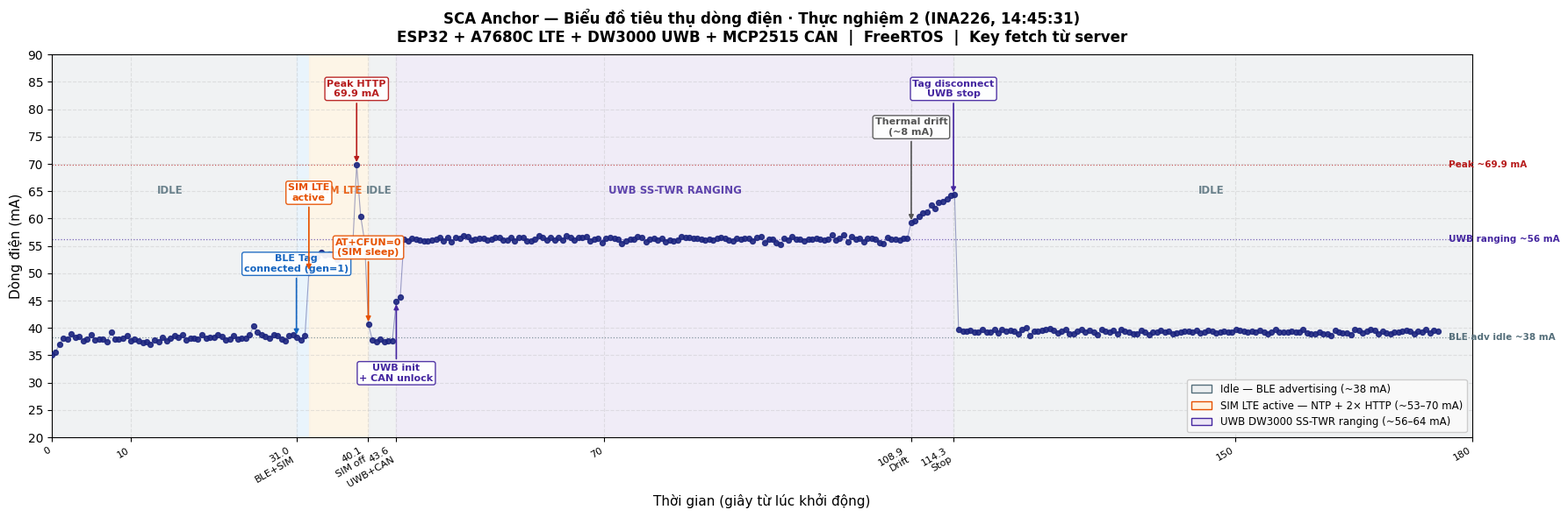

Write the Python code that produced this figure.
#!/usr/bin/env python3
"""
SCA Anchor — Current Consumption Profile (Session 2)
Data source: INA226 Serial Monitor log (14:45:31 session)
Boot: 14:45:31.479  →  t=0
X-axis: seconds from boot; Y-axis: mA (actual measured)

Key differences from session 1:
- Idle phase much longer (~41s) — no key in NVS, SIM fetches fresh key
- Peak 69.88 mA (vs 62.7 mA session 1) — HTTP GET /pairing-bootstrap burst
- UWB phase ~70s (vs ~22s session 1)
- Thermal drift starts at t~119s
"""

import os
import numpy as np
import matplotlib.pyplot as plt
import matplotlib.patches as mpatches

OUT = r"D:\SCA\Diagram"
os.makedirs(OUT, exist_ok=True)

plt.rcParams.update({
    "font.family": "DejaVu Sans",
    "figure.facecolor": "white",
    "axes.facecolor": "#FAFAFA",
    "axes.grid": True,
    "grid.linestyle": "--",
    "grid.alpha": 0.35,
    "grid.color": "#BBBBBB",
})

C_IDLE = "#546E7A"
C_SIM  = "#E65100"
C_UWB  = "#4527A0"
C_LINE = "#1A237E"

# ─── Boot: 14:45:31.479  (t_base = 14*3600 + 45*60 + 31.479 = 53131.479) ────
# 14:45:XX.XXX  → t = XX.XXX - 31.479
# 14:46:XX.XXX  → t = 28.521 + XX.XXX
# 14:47:XX.XXX  → t = 88.521 + XX.XXX
# 14:48:XX.XXX  → t = 148.521 + XX.XXX

raw = [
    # t(s)     I(mA)
    # ── IDLE (BLE advertising) ────────────────────────────────────────────────
    (10.282,  35.10),
    (10.745,  35.62),
    (11.267,  37.00),
    (11.768,  38.18),
    (12.291,  37.92),
    (12.786,  38.88),
    (13.290,  38.22),
    (13.777,  38.40),
    (14.293,  37.56),
    (14.760,  37.96),
    (15.296,  38.82),
    (15.785,  37.86),
    (16.307,  37.88),
    (16.794,  38.02),
    (17.296,  37.50),
    (17.816,  39.18),
    (18.302,  38.02),
    (18.797,  37.90),
    (19.321,  38.06),
    (19.811,  38.60),
    (20.284,  37.60),
    (20.785,  37.96),
    (21.297,  37.66),
    (21.830,  37.26),
    (22.338,  37.52),
    (22.793,  37.02),
    (23.313,  37.78),
    (23.819,  37.48),
    (24.308,  38.28),
    (24.850,  37.70),
    (25.337,  38.06),
    (25.825,  38.56),
    (26.327,  38.22),
    (26.849,  38.70),
    (27.340,  37.80),
    (27.826,  38.12),
    (28.343,  38.20),
    (28.818,  37.96),
    (29.342,  38.76),
    (29.822,  38.06),
    (30.341,  38.30),
    (30.825,  38.36),
    (31.349,  38.78),
    (31.859,  38.48),
    (32.332,  37.78),
    (32.857,  37.88),
    (33.340,  38.62),
    (33.863,  37.98),
    (34.378,  38.10),
    (34.871,  38.16),
    (35.351,  38.70),
    (35.846,  40.30),
    (36.376,  39.20),
    (36.897,  38.70),
    (37.380,  38.52),
    (37.874,  38.10),
    (38.399,  38.70),
    (38.890,  38.62),
    (39.396,  38.02),
    (39.863,  37.70),
    (40.364,  38.56),
    (40.913,  38.80),
    (41.369,  38.36),
    # ── BLE gen=1 connected (t=41.297), SIM init starts ──────────────────────
    (41.906,  37.76),
    (42.382,  38.66),   # ← last idle sample before SIM jump
    # ── SIM LTE ACTIVE ────────────────────────────────────────────────────────
    (42.875,  50.20),   # ← AT+CGACT=1,1 — instant jump
    (43.392,  53.06),
    (43.925,  53.08),
    (44.415,  53.76),
    (44.919,  53.36),
    (45.411,  53.56),
    (45.928,  53.36),   # ← Tag disconnects (gen=1) at t=45.928 but SIM continues
    (46.422,  52.58),
    (46.909,  53.02),
    (47.421,  53.06),
    (47.926,  54.72),
    (48.424,  54.58),
    (48.928,  69.88),   # ← PEAK: HTTP GET /pairing-bootstrap burst
    (49.443,  60.40),
    (49.945,  55.80),
    (50.413,  40.72),   # ← AT+CFUN=0 confirmed — SIM sleep
    # ── IDLE (brief — BLE gen=2 reconnects) ──────────────────────────────────
    (50.908,  37.86),
    (51.434,  37.52),
    (51.911,  37.92),
    (52.445,  37.42),
    (52.916,  37.68),
    (53.446,  37.68),
    # ── UWB SS-TWR RANGING ────────────────────────────────────────────────────
    (53.954,  44.78),   # ← UWB init (auth OK t=53.2s, UWB init t=53.4s)
    (54.453,  45.62),
    (54.924,  56.26),   # ← UWB SS-TWR active
    (55.426,  55.92),
    (55.963,  56.32),
    (56.449,  56.30),
    (56.954,  56.12),
    (57.461,  55.92),
    (57.961,  55.96),
    (58.482,  56.02),
    (58.986,  56.26),
    (59.489,  56.48),
    (59.965,  55.92),
    (60.488,  56.60),
    (60.950,  55.72),
    (61.477,  56.62),
    (61.994,  56.46),
    (62.495,  56.90),
    (62.979,  56.66),
    (63.483,  56.06),
    (63.960,  56.26),
    (64.507,  56.38),
    (64.995,  56.36),
    (65.484,  56.10),
    (66.007,  56.30),
    (66.471,  56.52),
    (67.018,  56.50),
    (67.506,  56.12),
    (67.996,  56.10),
    (68.483,  56.62),
    (68.981,  55.98),
    (69.487,  56.56),
    (70.017,  56.52),
    (70.487,  55.92),
    (71.002,  55.90),
    (71.531,  56.28),
    (72.030,  56.90),
    (72.495,  56.48),
    (73.016,  56.00),
    (73.539,  56.48),
    (74.002,  56.00),
    (74.535,  56.52),
    (75.035,  56.02),
    (75.537,  56.80),
    (76.034,  56.50),
    (76.512,  56.00),
    (77.014,  56.48),
    (77.546,  56.60),
    (78.020,  56.76),
    (78.536,  55.90),
    (79.023,  56.26),
    (79.554,  56.42),
    (80.058,  55.60),
    (80.545,  56.40),
    (81.057,  56.48),
    (81.564,  56.32),
    (82.055,  56.22),
    (82.560,  55.50),
    (83.039,  55.98),
    (83.566,  56.20),
    (84.088,  56.18),
    (84.544,  56.66),
    (85.047,  56.62),
    (85.595,  55.70),
    (86.097,  56.16),
    (86.572,  56.46),
    (87.091,  56.08),
    (87.577,  56.36),
    (88.100,  55.82),
    (88.605,  56.10),
    (89.063,  55.86),
    (89.604,  56.12),
    (90.080,  56.76),
    (90.585,  56.50),
    (91.085,  56.48),
    (91.609,  56.36),
    (92.075,  56.38),
    (92.601,  56.26),
    (93.079,  56.00),
    (93.606,  56.30),
    (94.083,  56.10),
    (94.620,  56.46),
    (95.123,  56.48),
    (95.602,  56.36),
    (96.124,  56.10),
    (96.600,  55.96),
    (97.132,  56.32),
    (97.597,  56.20),
    (98.099,  56.46),
    (98.634,  56.38),
    (99.124,  55.92),
    (99.619,  56.52),
    (100.142, 56.68),
    (100.609, 55.52),
    (101.148, 56.26),
    (101.644, 56.16),
    (102.122, 55.66),
    (102.619, 55.22),
    (103.139, 56.38),
    (103.656, 56.10),
    (104.142, 56.66),
    (104.660, 56.20),
    (105.128, 56.20),
    (105.651, 55.96),
    (106.173, 56.16),
    (106.668, 56.26),
    (107.173, 56.40),
    (107.650, 56.16),
    (108.175, 56.12),
    (108.647, 56.28),
    (109.155, 56.98),
    (109.650, 56.08),
    (110.149, 56.38),
    (110.695, 57.06),
    (111.181, 55.76),
    (111.670, 56.66),
    (112.168, 56.22),
    (112.659, 56.38),
    (113.190, 55.80),
    (113.690, 56.40),
    (114.207, 56.32),
    (114.693, 56.20),
    (115.222, 55.60),
    (115.705, 55.50),
    (116.207, 56.62),
    (116.713, 56.20),
    (117.210, 56.26),
    (117.723, 56.12),
    (118.207, 56.46),
    (118.700, 56.32),
    # ── Thermal drift ────────────────────────────────────────────────────────
    (119.216, 59.28),
    (119.712, 59.66),
    (120.190, 60.32),
    (120.705, 61.06),
    (121.218, 61.16),
    (121.741, 62.52),
    (122.216, 61.80),
    (122.701, 62.90),
    (123.203, 63.20),
    (123.746, 63.58),
    (124.206, 64.26),
    (124.709, 64.36),   # ← peak UWB; Tag disconnects t=124.574
    # ── UWB stopped ──────────────────────────────────────────────────────────
    (125.210, 39.76),
    (125.740, 39.40),
    (126.261, 39.48),
    (126.733, 39.60),
    (127.252, 39.30),
    (127.721, 39.22),
    (128.264, 39.80),
    (128.768, 39.26),
    (129.255, 39.26),
    (129.751, 39.68),
    (130.232, 39.10),
    (130.734, 39.76),
    (131.250, 39.46),
    (131.758, 39.50),
    (132.240, 39.36),
    (132.760, 39.00),
    (133.290, 39.72),
    (133.764, 40.06),
    (134.263, 38.68),
    (134.784, 39.40),
    (135.251, 39.42),
    (135.773, 39.50),
    (136.292, 39.68),
    (136.757, 39.88),
    (137.282, 39.52),
    (137.762, 39.12),
    (138.284, 39.38),
    (138.782, 39.78),
    (139.268, 38.98),
    (139.785, 38.92),
    (140.300, 39.38),
    (140.819, 39.66),
    (141.305, 39.30),
    (141.822, 39.58),
    (142.320, 39.20),
    (142.825, 38.78),
    (143.325, 39.80),
    (143.828, 39.40),
    (144.328, 39.28),
    (144.829, 39.56),
    (145.326, 38.92),
    (145.795, 39.80),
    (146.296, 39.40),
    (146.831, 39.32),
    (147.322, 38.92),
    (147.803, 38.90),
    (148.337, 39.56),
    (148.809, 39.30),
    (149.342, 38.78),
    (149.845, 39.28),
    (150.351, 39.18),
    (150.839, 39.52),
    (151.347, 39.22),
    (151.818, 39.38),
    (152.346, 38.92),
    (152.823, 39.16),
    (153.353, 39.30),
    (153.848, 39.42),
    (154.356, 39.38),
    (154.857, 39.18),
    (155.362, 39.50),
    (155.835, 39.02),
    (156.366, 39.32),
    (156.840, 39.58),
    (157.361, 39.40),
    (157.876, 39.16),
    (158.361, 39.30),
    (158.874, 39.40),
    (159.349, 39.26),
    (159.877, 39.30),
    (160.366, 39.72),
    (160.878, 39.62),
    (161.379, 39.48),
    (161.871, 39.28),
    (162.385, 39.38),
    (162.864, 39.30),
    (163.405, 39.58),
    (163.912, 39.30),
    (164.400, 38.98),
    (164.887, 39.30),
    (165.420, 39.70),
    (165.876, 39.26),
    (166.395, 39.26),
    (166.919, 39.26),
    (167.428, 39.48),
    (167.917, 39.30),
    (168.426, 39.32),
    (168.888, 39.68),
    (169.427, 39.02),
    (169.892, 39.00),
    (170.433, 38.88),
    (170.917, 39.22),
    (171.440, 38.98),
    (171.947, 38.86),
    (172.419, 38.66),
    (172.938, 39.52),
    (173.432, 39.30),
    (173.909, 39.02),
    (174.413, 39.16),
    (174.953, 38.82),
    (175.444, 39.66),
    (175.953, 39.52),
    (176.429, 39.12),
    (176.946, 39.40),
    (177.462, 39.68),
    (177.928, 39.52),
    (178.445, 38.96),
    (178.940, 39.42),
    (179.461, 39.02),
    (179.933, 38.96),
    (180.450, 39.26),
    (180.973, 39.18),
    (181.453, 39.40),
    (181.971, 39.52),
    (182.443, 39.40),
    (182.945, 38.92),
    (183.463, 39.36),
    (183.978, 39.18),
    (184.452, 39.72),
    (184.967, 39.02),
    (185.481, 39.62),
    (185.988, 39.42),
]

T0 = 10.282  # seconds from boot to first INA226 reading (MCU init time)

t_meas = np.array([r[0] for r in raw]) - T0
I_meas = np.array([r[1] for r in raw])

# ─── Plot ─────────────────────────────────────────────────────────────────────
fig, ax = plt.subplots(figsize=(18, 6))

# Phase background shading
phases = [
    (0,               41.297 - T0,   "#ECEFF1", "IDLE (BLE adv)"),
    (41.297 - T0,     42.875 - T0,   "#E3F2FD", "BLE gen=1"),
    (42.875 - T0,     50.413 - T0,   "#FFF3E0", "SIM LTE ACTIVE"),
    (50.413 - T0,     53.954 - T0,   "#ECEFF1", "IDLE"),
    (53.954 - T0,     124.574 - T0,  "#EDE7F6", "UWB SS-TWR RANGING + BLE AUTH"),
    (124.574 - T0,    180.0,         "#ECEFF1", "IDLE (BLE adv)"),
]
for (x0, x1, fc, _) in phases:
    ax.axvspan(x0, x1, color=fc, alpha=0.7, zorder=0)

# Raw measured data — thin connecting line + prominent dots
ax.plot(t_meas, I_meas, color=C_LINE, lw=0.8, alpha=0.40, zorder=2)
ax.scatter(t_meas, I_meas, color=C_LINE, s=18, zorder=4, alpha=0.88)

# ─── Event annotations ────────────────────────────────────────────────────────
events = [
    # (t_s,              label,                    I_tip,  y_txt, ha)
    (41.297 - T0,  "BLE Tag\nconnected (gen=1)", 38.36, 50,  "center"),
    (42.875 - T0,  "SIM LTE\nactive",            50.20, 63,  "center"),
    (48.928 - T0,  "Peak HTTP\n69.9 mA",         69.88, 82,  "center"),
    (50.413 - T0,  "AT+CFUN=0\n(SIM sleep)",     40.72, 53,  "center"),
    (53.954 - T0,  "UWB init\n+ CAN unlock",     44.78, 30,  "center"),
    (119.216 - T0, "Thermal drift\n(~8 mA)",     59.28, 75,  "center"),
    (124.574 - T0, "Tag disconnect\nUWB stop",   64.36, 82,  "center"),
]

ann_colors = {
    "BLE Tag\nconnected (gen=1)": "#1565C0",
    "SIM LTE\nactive":            C_SIM,
    "Peak HTTP\n69.9 mA":         "#B71C1C",
    "AT+CFUN=0\n(SIM sleep)":     C_SIM,
    "UWB init\n+ CAN unlock":     C_UWB,
    "Thermal drift\n(~8 mA)":     "#555555",
    "Tag disconnect\nUWB stop":   C_UWB,
}

for (tx, lbl, I_tip, y_txt, ha) in events:
    ec = ann_colors.get(lbl, "#333333")
    ax.annotate(
        lbl,
        xy=(tx, I_tip),
        xytext=(tx, y_txt),
        fontsize=8,
        fontweight="bold",
        color=ec,
        ha=ha,
        va="bottom",
        arrowprops=dict(arrowstyle="-|>", color=ec, lw=1.2),
        bbox=dict(boxstyle="round,pad=0.22", fc="white", ec=ec, lw=1.0, alpha=0.93),
        zorder=5,
    )

# ─── Horizontal reference lines ───────────────────────────────────────────────
refs = [
    (38.3,  "BLE adv idle ~38 mA",  C_IDLE),
    (56.3,  "UWB ranging ~56 mA",   C_UWB),
    (69.88, "Peak ~69.9 mA",        "#B71C1C"),
]
for (yv, lbl, col) in refs:
    ax.axhline(yv, color=col, lw=0.9, ls=":", alpha=0.7, zorder=1)
    ax.text(177.0, yv, lbl, fontsize=7.5, color=col, va="center",
            fontweight="bold")

# ─── Phase labels ─────────────────────────────────────────────────────────────
phase_labels = [
    (15.0,  "IDLE",               C_IDLE),
    (36.5,  "SIM LTE",            C_SIM),
    (41.5,  "IDLE",               C_IDLE),
    (79.0,  "UWB SS-TWR RANGING", C_UWB),
    (147.0, "IDLE",               C_IDLE),
]
for (xm, lbl, col) in phase_labels:
    ax.text(xm, 64.5, lbl, fontsize=8.5, color=col, ha="center",
            fontweight="bold", alpha=0.85)

# ─── Axes ─────────────────────────────────────────────────────────────────────
ax.set_xlim(0, 180)
ax.set_ylim(20, 90)
ax.set_xlabel("Thời gian (giây từ lúc khởi động)", fontsize=11)
ax.set_ylabel("Dòng điện (mA)", fontsize=11)
ax.set_title(
    "SCA Anchor — Biểu đồ tiêu thụ dòng điện · Thực nghiệm 2 (INA226, 14:45:31)\n"
    "ESP32 + A7680C LTE + DW3000 UWB + MCP2515 CAN  |  FreeRTOS  |  Key fetch từ server",
    fontsize=12, fontweight="bold", pad=10,
)

_s = lambda v: round(v - T0, 1)
xticks = [0, 10, _s(41.3), _s(50.4), _s(53.9), 70, _s(119.2), _s(124.6), 150, 180]
xlbls  = ["0",
          "10",
          f"{_s(41.3)}\nBLE+SIM",
          f"{_s(50.4)}\nSIM off",
          f"{_s(53.9)}\nUWB+CAN",
          "70",
          f"{_s(119.2)}\nDrift",
          f"{_s(124.6)}\nStop",
          "150",
          "180"]
ax.set_xticks(xticks)
ax.set_xticklabels(xlbls, fontsize=8, rotation=30, ha="right")
ax.set_yticks(range(20, 91, 5))

# ─── Legend ───────────────────────────────────────────────────────────────────
legend_items = [
    mpatches.Patch(facecolor="#ECEFF1", edgecolor=C_IDLE, label="Idle — BLE advertising (~38 mA)"),
    mpatches.Patch(facecolor="#FFF3E0", edgecolor=C_SIM,  label="SIM LTE active — NTP + 2× HTTP (~53–70 mA)"),
    mpatches.Patch(facecolor="#EDE7F6", edgecolor=C_UWB,  label="UWB DW3000 SS-TWR ranging (~56–64 mA)"),
]
ax.legend(handles=legend_items, loc="lower right", fontsize=8.5,
          framealpha=0.96, edgecolor="#CCCCCC")

plt.tight_layout()
out_path = os.path.join(OUT, "current_profile_2.png")
plt.savefig(out_path, dpi=150, bbox_inches="tight")
plt.close()
print(f"Saved: {out_path}")
